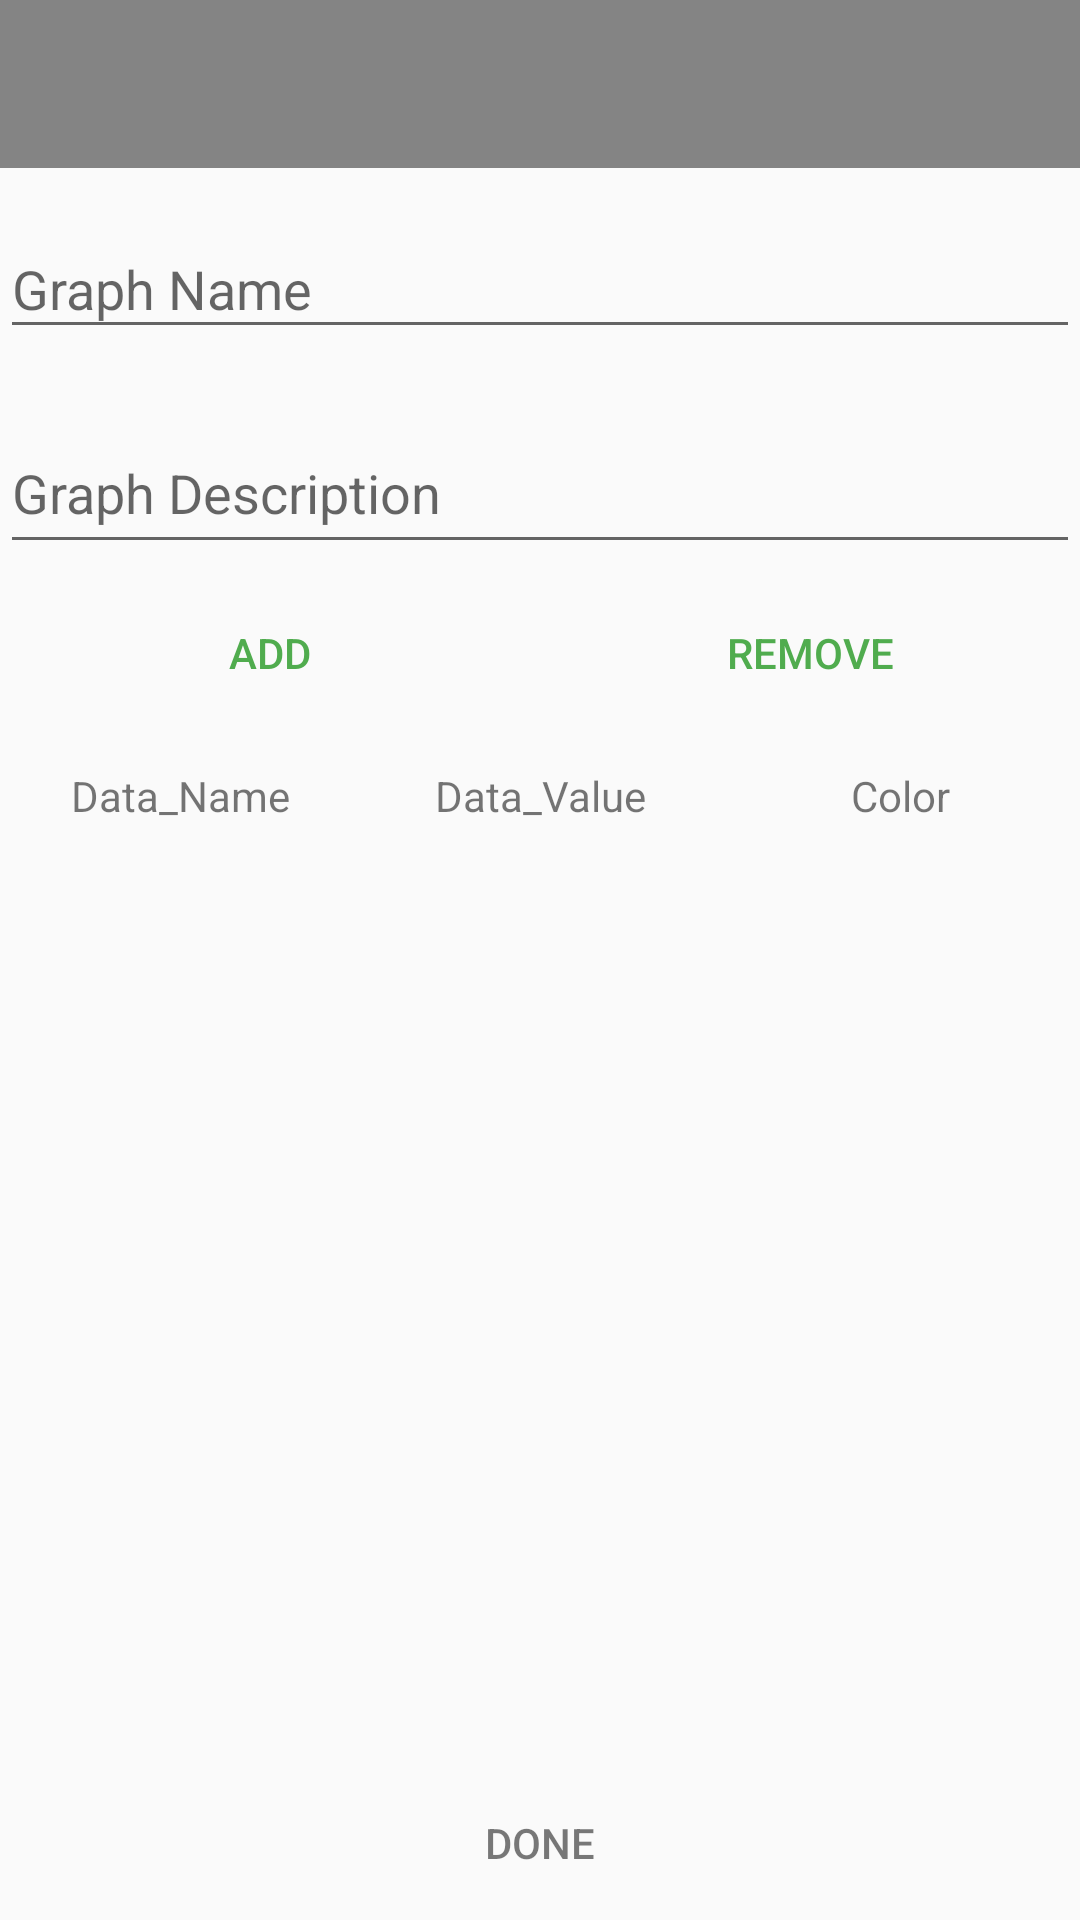

Layout XML and referenced resources for this Android screen:
<!-- AndroidManifest.xml: application theme AppTheme -->
<!-- res/layout/add_screen.xml -->
<?xml version="1.0" encoding="utf-8"?>
<android.support.design.widget.CoordinatorLayout xmlns:android="http://schemas.android.com/apk/res/android"
    xmlns:app="http://schemas.android.com/apk/res-auto"
    xmlns:tools="http://schemas.android.com/tools"
    android:layout_width="match_parent"
    android:layout_height="match_parent"
    android:fitsSystemWindows="true"
    tools:context="com.upasana.home.graphmaker.MainActivity">

    <LinearLayout
        android:layout_width="match_parent"
        android:layout_height="match_parent"
        android:orientation="vertical">

        <LinearLayout
            android:layout_width="match_parent"
            android:layout_height="0dp"
            android:layout_weight="10"
            android:orientation="horizontal">

            <android.support.design.widget.AppBarLayout
                android:layout_width="match_parent"
                android:layout_height="wrap_content"
                android:theme="@style/AppTheme.AppBarOverlay">

                <android.support.v7.widget.Toolbar
                    android:id="@+id/toolbar1"
                    android:layout_width="match_parent"
                    android:layout_height="?attr/actionBarSize"
                    android:background="@color/colorPrimary"
                    android:elevation="10dp"
                    app:popupTheme="@style/AppTheme.PopupOverlay" />


            </android.support.design.widget.AppBarLayout>
        </LinearLayout>


        <LinearLayout
            android:layout_width="match_parent"
            android:layout_height="0dp"
            android:layout_weight="10"
            android:orientation="horizontal">

            <android.support.design.widget.TextInputLayout
                android:layout_width="match_parent"
                android:layout_height="wrap_content">

                <EditText
                    android:id="@+id/graph_id"
                    android:layout_width="match_parent"
                    android:layout_height="wrap_content"
                    android:hint="Graph Name"
                    android:inputType="textCapWords" />

            </android.support.design.widget.TextInputLayout>

        </LinearLayout>

        <LinearLayout
            android:layout_width="match_parent"
            android:layout_height="0dp"
            android:layout_weight="10"
            android:orientation="horizontal"
            android:paddingBottom="4dp">

            <android.support.design.widget.TextInputLayout
                android:layout_width="match_parent"
                android:layout_height="match_parent">

                <EditText
                    android:id="@+id/graph_details"
                    android:layout_width="match_parent"
                    android:layout_height="match_parent"
                    android:hint="Graph Description"
                    android:inputType="textCapWords" />

            </android.support.design.widget.TextInputLayout>


        </LinearLayout>

        <LinearLayout
            android:layout_width="match_parent"
            android:layout_height="0dp"
            android:layout_weight="8"
            android:orientation="horizontal">

            <Button
                android:id="@+id/addButton"
                android:layout_width="0dp"
                android:layout_height="match_parent"
                android:layout_weight="1"
                android:alpha="0.7"
                android:background="@drawable/ripple_effect"
                android:text="Add"
                android:textColor="@color/colorAccent" />

            <Button
                android:id="@+id/removeButton"
                android:layout_width="0dp"
                android:layout_height="match_parent"
                android:layout_weight="1"
                android:alpha="0.7"
                android:background="@drawable/ripple_effect"
                android:text="Remove"
                android:textColor="@color/colorAccent" />
        </LinearLayout>

        <LinearLayout
            android:layout_width="match_parent"
            android:layout_height="0dp"
            android:layout_weight="7"
            android:orientation="horizontal">

            <TextView
                android:id="@+id/dn"
                android:layout_width="0dp"
                android:layout_height="match_parent"
                android:layout_weight="1"
                android:gravity="center"
                android:text="Data_Name" />

            <TextView
                android:id="@+id/dv"
                android:layout_width="0dp"
                android:layout_height="match_parent"
                android:layout_weight="1"
                android:gravity="center"
                android:text="Data_Value" />

            <TextView
                android:layout_width="0dp"
                android:layout_height="match_parent"
                android:layout_weight="1"
                android:gravity="center"
                android:text="Color" />


        </LinearLayout>


        <LinearLayout
            android:layout_width="match_parent"
            android:layout_height="0dp"
            android:layout_weight="47"
            android:orientation="horizontal">


            <ScrollView
                android:id="@+id/scroll"
                android:layout_width="match_parent"
                android:layout_height="match_parent"
                android:isScrollContainer="false">

                <LinearLayout
                    android:id="@+id/container"
                    android:layout_width="match_parent"
                    android:layout_height="match_parent"
                    android:animateLayoutChanges="true"
                    android:orientation="vertical" />
            </ScrollView>
        </LinearLayout>


        <LinearLayout
            android:layout_width="match_parent"
            android:layout_height="0dp"
            android:layout_weight="8"
            android:orientation="horizontal">

            <Button
                android:id="@+id/done"
                android:layout_width="match_parent"
                android:layout_height="match_parent"
                android:alpha="0.6"
                android:background="@drawable/ripple_effect"
                android:text="DONE" />
        </LinearLayout>
    </LinearLayout>


</android.support.design.widget.CoordinatorLayout>
<!-- resources referenced by this layout -->
<resources>
  <color name="colorAccent">#078b05</color>
  <color name="colorPrimary">#848484</color>
  <!-- drawable ripple_effect (drawable-v21) -->
  <?xml version="1.0" encoding="utf-8"?>
  <ripple xmlns:android="http://schemas.android.com/apk/res/android"
      xmlns:tools="http://schemas.android.com/tools"
      android:color="@color/colorAccent"
      tools:targetApi="lollipop">
      <item android:id="@android:id/mask">
          <shape android:shape="rectangle">
              <solid android:color="#771627a4" />
          </shape>
      </item>
  </ripple>
  <style name="AppTheme.AppBarOverlay" parent="ThemeOverlay.AppCompat.Dark.ActionBar" />
  <style name="AppTheme.PopupOverlay" parent="ThemeOverlay.AppCompat.Light" />
  <style name="AppTheme" parent="Theme.AppCompat.Light.DarkActionBar">
          
          <item name="colorPrimary">@color/colorPrimary</item>
          <item name="colorPrimaryDark">@color/colorPrimaryDark</item>
          <item name="colorAccent">@color/colorAccent</item>
      </style>
  <color name="colorPrimaryDark">#575859</color>
</resources>
